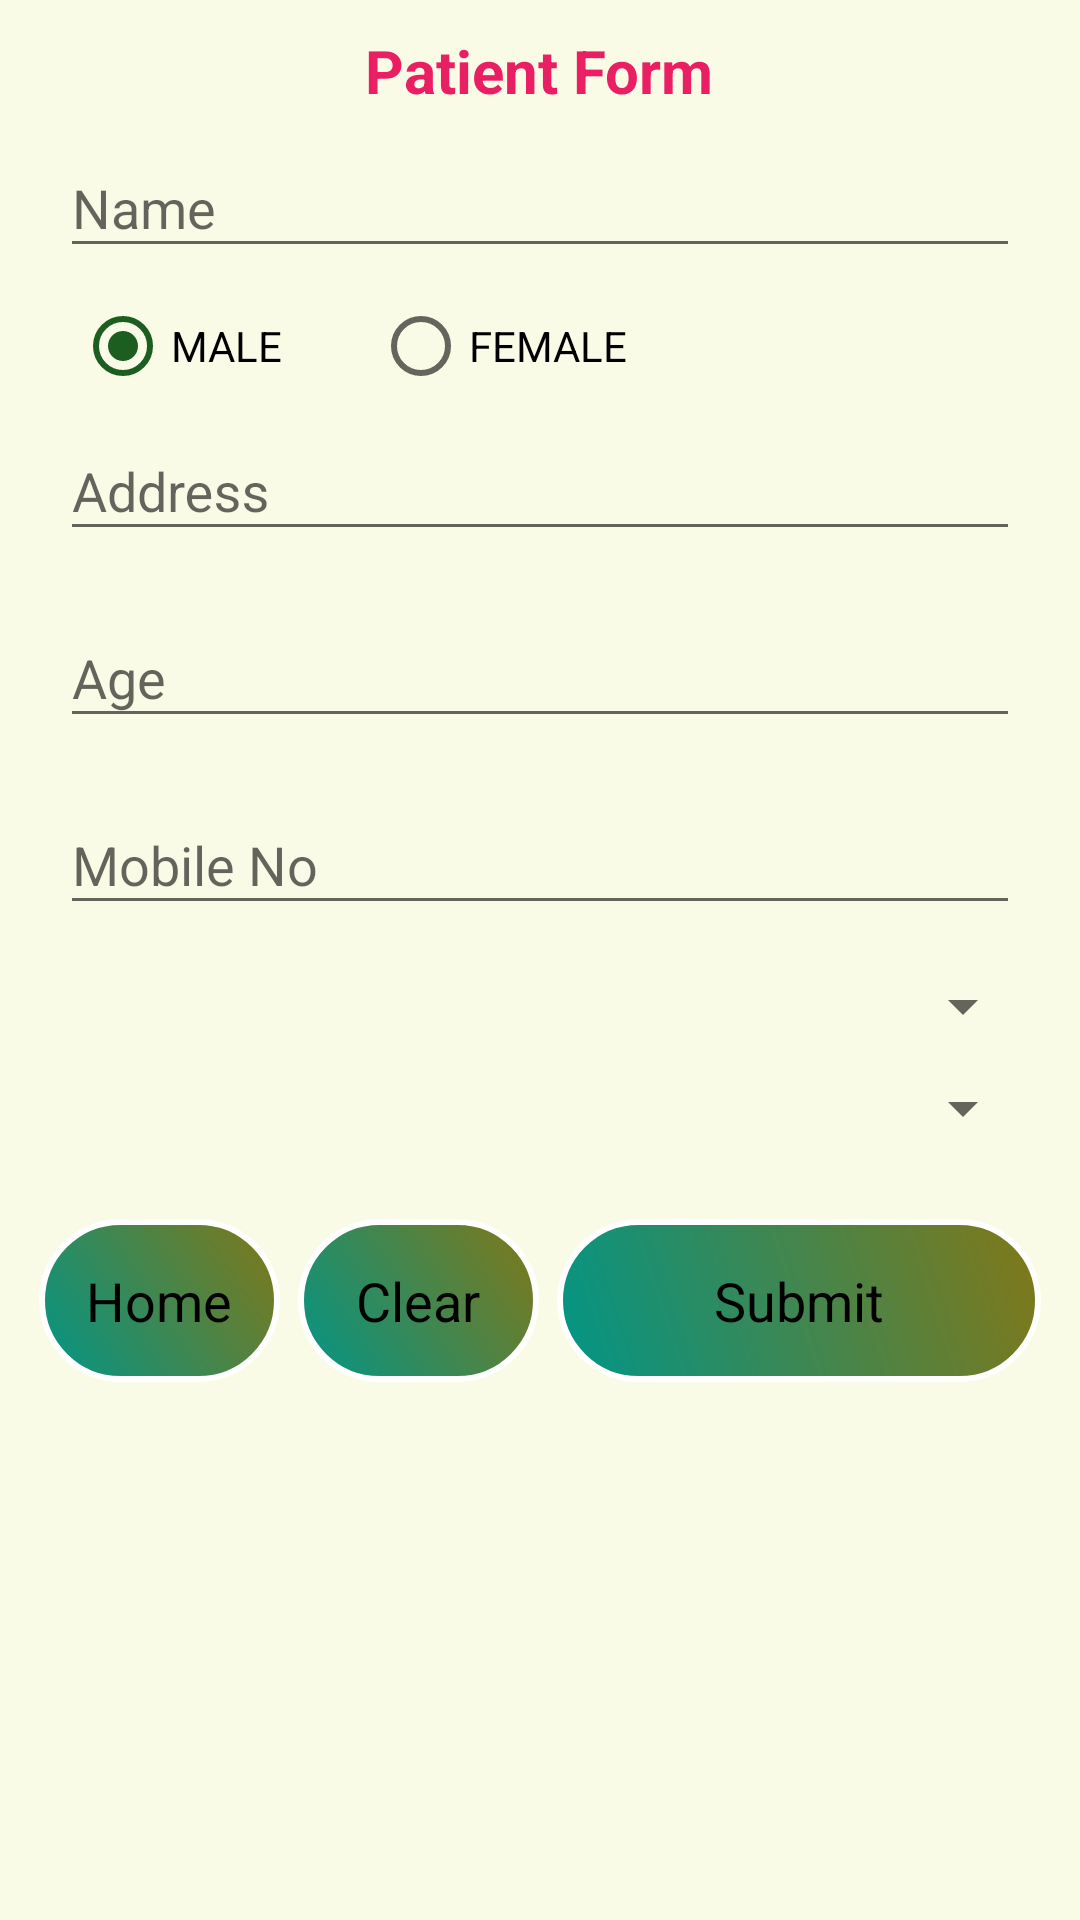

Here is an Android app screen rendered from its layout file. Give the layout XML and the strings, colors and styles it references.
<!-- AndroidManifest.xml: application theme AppTheme -->
<!-- res/layout/activity_patient.xml -->
<?xml version="1.0" encoding="utf-8"?>
<LinearLayout xmlns:android="http://schemas.android.com/apk/res/android"
    xmlns:tools="http://schemas.android.com/tools"
    android:layout_width="match_parent"
    android:layout_height="match_parent"
    android:orientation="vertical"
    android:padding="10dp"
    android:background="#F9FBE7"
    tools:context="com.example.intel.hospital.MainActivity">

    <TextView
        android:textSize="20dp"
        android:text="Patient Form"
        android:layout_gravity="center"
        android:layout_width="wrap_content"
        android:layout_height="wrap_content" />

    <android.support.design.widget.TextInputLayout
        android:layout_width="match_parent"
        android:layout_height="wrap_content">

    <EditText
        android:hint="Name"
        android:layout_margin="10dp"
        android:id="@+id/etPName"
        android:layout_width="match_parent"
        android:layout_height="wrap_content" />
    </android.support.design.widget.TextInputLayout>

    <TableRow
        android:id="@+id/tableRow2"
        android:layout_width="match_parent"
        android:layout_height="wrap_content">
        <RadioGroup android:orientation="horizontal">
    <RadioButton
            android:text="MALE"
            android:id="@+id/rMale"
            android:checked="true"
            android:layout_marginLeft="15dp"
            android:layout_marginRight="30dp"
            android:layout_width="wrap_content"
            android:layout_height="wrap_content" />
        <RadioButton
            android:text="FEMALE"
            android:id="@+id/rFemale"
            android:layout_width="wrap_content"
            android:layout_height="wrap_content" />
        </RadioGroup>
   </TableRow>

    <android.support.design.widget.TextInputLayout
        android:layout_width="match_parent"
        android:layout_height="wrap_content">

    <EditText
        android:layout_margin="10dp"
        android:hint="Address"
        android:id="@+id/etPAddress"
        android:layout_width="match_parent"
        android:layout_height="wrap_content" />
</android.support.design.widget.TextInputLayout>
    <android.support.design.widget.TextInputLayout
        android:layout_width="match_parent"
        android:layout_height="wrap_content">

    <EditText
        android:layout_margin="10dp"
        android:inputType="number"
        android:hint="Age"
        android:id="@+id/etPAge"
        android:layout_width="match_parent"
        android:layout_height="wrap_content" />

    </android.support.design.widget.TextInputLayout>

    <android.support.design.widget.TextInputLayout
        android:layout_width="match_parent"
        android:layout_height="wrap_content">

    <EditText
        android:inputType="number"
        android:hint="Mobile No"
        android:layout_margin="10dp"
        android:id="@+id/etPMobile"
        android:layout_width="match_parent"
        android:layout_height="wrap_content" />

    </android.support.design.widget.TextInputLayout>
    <Spinner
        android:padding="10dp"
        android:id="@+id/PBranch"
        android:layout_margin="5dp"
        android:layout_width="match_parent"
        android:layout_height="wrap_content">
    </Spinner>

    <Spinner
        android:padding="10dp"
        android:id="@+id/PDoctor"
        android:layout_margin="5dp"
        android:layout_width="match_parent"
        android:layout_height="wrap_content">
    </Spinner>

    <LinearLayout
        android:layout_marginTop="20dp"
        android:weightSum="4"
        android:orientation="horizontal"
        android:layout_width="match_parent"
        android:layout_height="wrap_content">


        <Button
            android:layout_weight="1"
            android:clickable="true"
            android:layout_gravity="center_horizontal"
            android:id="@+id/btnPHome"
            android:text="Home"
            android:textSize="18dp"
            android:layout_margin="3dp"
            android:layout_width="0dp"
            android:layout_height="wrap_content" />

        <Button
            android:textSize="18dp"
            android:layout_weight="1"
            android:clickable="true"
            android:layout_gravity="center_horizontal"
            android:id="@+id/btnPClear"
            android:text="Clear"
            android:layout_margin="3dp"
            android:layout_width="0dp"
            android:layout_height="wrap_content" />

        <Button
            android:textSize="18dp"
            android:layout_weight="2"
            android:clickable="true"
            android:layout_margin="3dp"
            android:layout_gravity="center_horizontal"
            android:id="@+id/btnPSubmit"
            android:text="Submit"
            android:layout_width="0dp"
            android:layout_height="wrap_content" />
    </LinearLayout>
</LinearLayout>
<!-- resources referenced by this layout -->
<resources>
  <style name="AppTheme" parent="Theme.AppCompat.Light.DarkActionBar">
          
          <item name="colorPrimary">@color/colorPrimary</item>
          <item name="colorPrimaryDark">@color/colorPrimaryDark</item>
          <item name="colorAccent">#1B5E20</item>
          <item name="android:buttonStyle">@style/CKButton</item>
          <item name="android:textViewStyle">@style/CKTextView</item>
          <item name="android:editTextStyle">@style/CKEditText</item>
      </style>
  <color name="colorPrimary">#4A148C</color>
  <color name="colorPrimaryDark">#303F9F</color>
  <style name="CKButton" parent="android:style/Widget.Button">
          <item name="android:textSize">20sp</item>
          <item name="android:layout_margin">15dip</item>
          <item name="android:background">@drawable/mybutton</item>
          <item name="android:padding">15dip</item>
      </style>
  <style name="CKTextView" parent="android:style/Widget.TextView">
          <item name="android:textSize">22sp</item>
          <item name="android:textStyle">bold</item>
          <item name="android:lines">1</item>
          <item name="android:textColor">#E91E63</item>
      </style>
  <style name="CKEditText" parent="android:style/Widget.EditText">
          <item name="android:textSize">20sp</item>
          <item name="android:textColor">#1B5E20</item>
      </style>
  <!-- drawable mybutton (drawable) -->
  <?xml version="1.0" encoding="utf-8"?>
  <shape xmlns:android="http://schemas.android.com/apk/res/android" >
      <stroke android:width="2dp"
          android:color="#FFFFFF"/>
      <gradient
          android:angle="225"
          android:startColor="#827717"
          android:endColor="#009688"/>
      <corners
          android:bottomLeftRadius="100dp"
          android:bottomRightRadius="100dp"
          android:topLeftRadius="100dp"
          android:topRightRadius="100dp" />
  </shape>
</resources>
